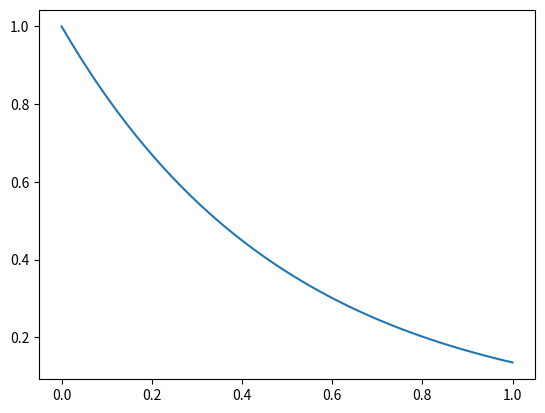
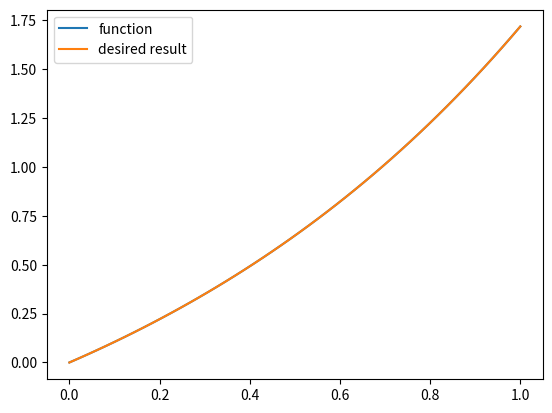

Generate these figures, in order, with matplotlib:
import numpy as np
from scipy.integrate import quad
import matplotlib.pyplot as plt





def inte_exp(x):
    res=[]
    func=lambda y: 1
    for i in range(len(x)):
        res.append(np.exp(-2*quad(func,0,x[i])[0]))
    return res


def inte_num(x):
   
    func=lambda y: 1
    return (np.exp(quad(func,0,x)[0]))
   

x=np.linspace(0,1)
y=inte_exp(x)
plt.plot(x,y,label="exp")
plt.show()
plt.close()
funcion=lambda z: inte_num(z)
expo=lambda z: np.exp(z)

t=np.linspace(0,1)
ft=[]
ft_prueba=[]


print("quad result=",quad(funcion,0,1)[0])
print("quad result=",quad(expo,0,1)[0])

for i in range(len(t)):
    ft.append(quad(funcion,0,t[i])[0])
    ft_prueba.append(np.exp(t[i])-1)
    

plt.plot(t,ft,label="function")
plt.plot(t,ft_prueba,label="desired result")
plt.legend()
plt.show()
plt.close()

    
